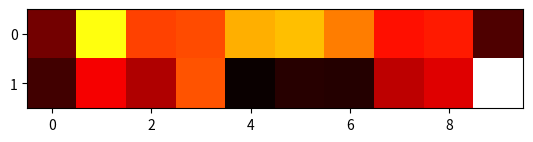

Recreate this plot in Python.
import numpy as np
import matplotlib.pyplot as plt
from mpl_toolkits.mplot3d import Axes3D  # noqa: F401 (enables 3D)
from scipy.optimize import curve_fit
from matplotlib import cm
from matplotlib.colors import Normalize

# # -----------------------------
# # 0) Your data (two 1D arrays)
# # -----------------------------
# Intensity = [np.random.randn(10000), np.random.randn(10000)]
# # Intensity = [np.random.random(50), np.random.random(50)]
# x_samples, y_samples = Intensity  # x and y point clouds

# # -----------------------------------------------
# # 1) Build a 2D intensity matrix via histogram2d
# # -----------------------------------------------
# xbins, ybins = 80, 80
# H, xedges, yedges = np.histogram2d(x_samples, y_samples, bins=[xbins, ybins])
# # Bin centers -> coordinate grid
# xc = 0.5 * (xedges[:-1] + xedges[1:])
# yc = 0.5 * (yedges[:-1] + yedges[1:])
# X, Y = np.meshgrid(xc, yc, indexing="xy")    # shape (ybins, xbins)
# Z = H.T  # transpose so Z[y, x] aligns with X,Y from meshgrid

# # ------------------------------------------------
# # 2) Fit a general 2D Gaussian (with rotation)
# # ------------------------------------------------
# def gaussian2d(xy, A, x0, y0, sx, sy, theta, C):
#     Xg, Yg = xy
#     ct, st = np.cos(theta), np.sin(theta)
#     Xc, Yc = Xg - x0, Yg - y0
#     xr =  ct*Xc + st*Yc
#     yr = -st*Xc + ct*Yc
#     G = A * np.exp(-0.5 * ((xr/sx)**2 + (yr/sy)**2)) + C
#     return G.ravel()

# # Initial guesses (robust-ish for unimodal blobs)
# A0 = float(np.nanmax(Z) - np.nanmin(Z))
# y0_idx, x0_idx = np.unravel_index(np.nanargmax(Z), Z.shape)
# x0_0, y0_0 = X[y0_idx, x0_idx], Y[y0_idx, x0_idx]
# sx0, sy0 = (np.ptp(xc)/6, np.ptp(yc)/6)
# theta0, C0 = 0.0, float(np.nanmedian(Z))
# p0 = (A0, x0_0, y0_0, sx0, sy0, theta0, C0)
# bounds = ((0, xc.min(), yc.min(), 1e-6, 1e-6, -np.pi/2, -np.inf),
#           (np.inf, xc.max(), yc.max(),  np.inf,  np.inf,  np.pi/2,  np.inf))

# popt, _ = curve_fit(gaussian2d, (X, Y), Z.ravel(), p0=p0, bounds=bounds, maxfev=30000)
# A_fit, x0_fit, y0_fit, sx_fit, sy_fit, theta_fit, C_fit = popt

# # Model evaluated on the grid (optional; useful for diagnostics)
# Z_fit = gaussian2d((X, Y), *popt).reshape(Z.shape)

# # ------------------------------------------------
# # 3) 3D plot: heat map on XY base + full Gaussian surface
# # ------------------------------------------------
# fig = plt.figure(figsize=(9, 6))
# ax = fig.add_subplot(111, projection='3d')

# # Base plane offset
# z0 = Z.min() - 0.1 * (Z.max() - Z.min())
# norm = Normalize(vmin=np.nanmin(Z), vmax=np.nanmax(Z))

# # Heat map on the XY plane (as filled contours)
# ax.contourf(X, Y, Z, zdir='z', offset=z0, levels=60, cmap=cm.viridis)
# mappable = cm.ScalarMappable(norm=norm, cmap=cm.viridis)
# mappable.set_array([])
# fig.colorbar(mappable, ax=ax, shrink=0.75, label='Measured intensity')

# # Full 3D fitted Gaussian surface
# ax.plot_surface(X, Y, Z_fit, rstride=2, cstride=2, linewidth=0, antialiased=True, alpha=0.5, cmap=cm.inferno)

# # Decorations
# ax.set_xlabel('x')
# ax.set_ylabel('y')
# ax.set_zlabel('z (intensity)')
# ax.set_title('3D: Heat map (data) + fitted 2D Gaussian surface')

# ax.set_zlim(z0, np.nanmax(Z_fit))
# ax.view_init(elev=30, azim=-60)
# plt.tight_layout()
# plt.show()

# print("Fitted parameters:")
# print(f"A={A_fit:.3f}, x0={x0_fit:.3f}, y0={y0_fit:.3f}, "
#       f"sx={sx_fit:.3f}, sy={sy_fit:.3f}, theta={np.rad2deg(theta_fit):.1f}°, C={C_fit:.3f}")

data = [np.random.randn(10),np.random.randn(10)]
plt.imshow(data, cmap='hot', interpolation='nearest')
plt.show()